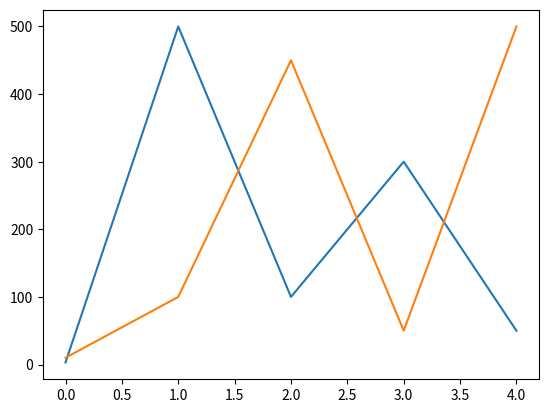

Write Python code to recreate this figure.
import matplotlib.pyplot as plt
import numpy as np


# Si no damos los puntos X, python asume por defecto los valores 1, 2, 3,...

#xpuntos = np.array([2,3,4,5,6])      
ypuntos = np.array([3,500,100,300,50])    

#plt.plot(ypuntos, "o") 


#plt.plot(ypuntos, marker= "o") 
#plt.plot(ypuntos, marker= "o", ms=20) # markersize
#plt.plot(ypuntos, marker= "o", ms=20, mec= '#33ffac') # markeredgecolor
#plt.plot(ypuntos, marker= "o", ms=20, mec= 'b', mfc='r') # markerfacecolor
#plt.plot(ypuntos, marker= "o", ms=20, mec= 'b', mfc='r', ls= "dashed", lw=6)
                                              # linestyle  , linewidth      

#plt.show()

ypuntos = np.array([3,500,100,300,50]) 
ypuntos2 = np.array([10,100,450,50,500]) 
plt.plot(ypuntos)
plt.plot(ypuntos2)
plt.show()

# Trabajando con marcadores en lugar de Líneas
#plt.plot(ypuntos,marker="o") 
#plt.show()
